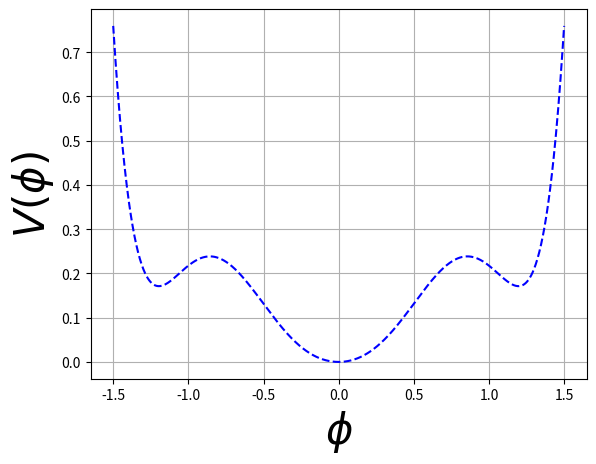

Write the Python code that produced this figure.
# -*- coding: utf-8 -*-
"""
Created on Mon Apr 13 08:59:19 2015

@author: shibabrat
"""

import numpy as np
import matplotlib.pyplot as plt

#%% Non-dimensional potential for roll model in ship dynamics
def nondim_potential():
    phi = np.linspace(-1.5,1.5,1000,endpoint=True)

    omegaN = 0.62
    c1Bar = np.power(omegaN,2.0)
    c2Bar = 0.1296/c1Bar
    c3Bar = 1.0368/c1Bar 
    c4Bar = -4.059/c1Bar
    c5Bar = 2.4052/c1Bar
    nondimPot = 0.5*np.power(phi,2.0) + \
        (c2Bar/3.0)*(abs(phi)*np.power(phi,2.0)) + \
        (c3Bar/4.0)*np.power(phi,4.0) + \
        (c4Bar/5.0)*(abs(phi)*np.power(phi,4.0)) + \
        (c5Bar/6.0)*np.power(phi,6.0)        
    
    plt.plot(phi,nondimPot,'--b')
    plt.grid()   
    plt.xlabel('$\phi$',fontsize = 30)    
    plt.ylabel('$V(\phi)$',fontsize = 30)    
    
    plt.show()
    
nondim_potential()


   
        
    
    
